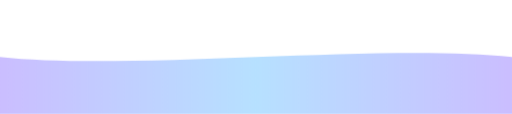
t = 0.00 s
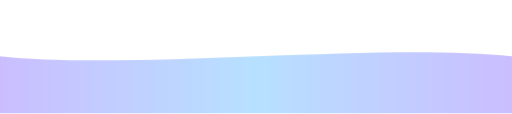
t = 0.38 s
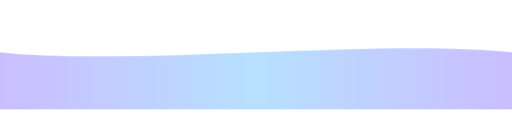
t = 1.13 s
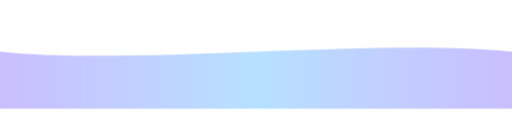
t = 1.50 s
t = 1.88 s: frame unchanged from t = 1.13 s, image omitted
t = 2.63 s: frame unchanged from t = 0.38 s, image omitted

The animated SVG that drew these frames (rendered in a browser with its animation timeline set to each time). Animation: 1 CSS @keyframes rule; one cycle of 3.00 s, repeats indefinitely.

<svg viewBox="0 0 1440 320" xmlns="http://www.w3.org/2000/svg">
  <defs>
    <linearGradient id="grad" x1="0%" y1="0%" x2="100%" y2="0%">
      <stop offset="0%" stop-color="#7c5cff" stop-opacity="0.4" />
      <stop offset="50%" stop-color="#4ab3ff" stop-opacity="0.4" />
      <stop offset="100%" stop-color="#7c5cff" stop-opacity="0.4" />
    </linearGradient>
    <style>
      .wave { animation: pulse 3s ease-in-out infinite; }
      @keyframes pulse {
        0% { transform: translateY(0px); }
        50% { transform: translateY(-15px); }
        100% { transform: translateY(0px); }
      }
    </style>
  </defs>
  <path fill="url(#grad)" class="wave" d="M0,160 C360,200 1080,120 1440,160 L1440,320 L0,320 Z"></path>
</svg>
